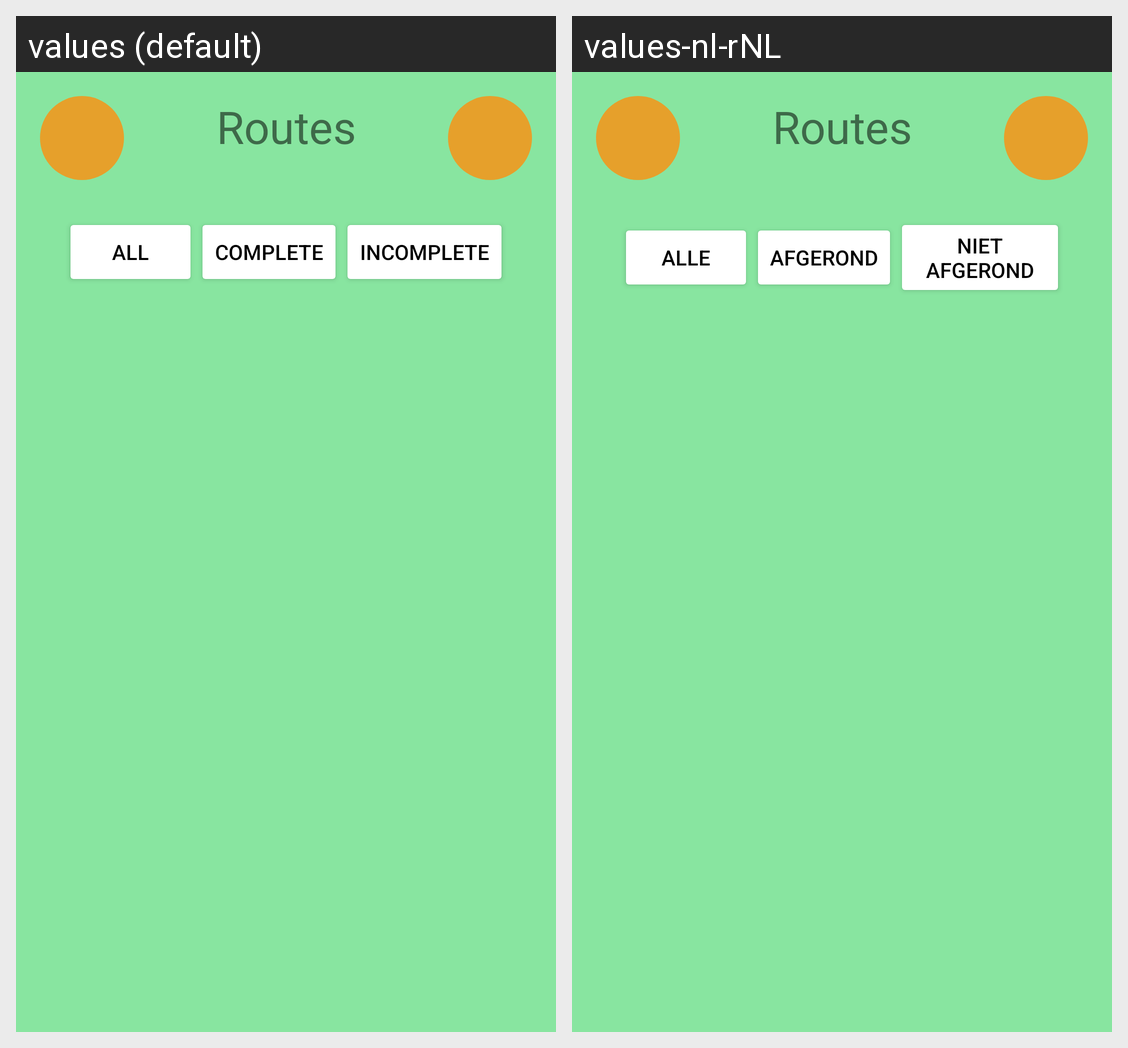

For this localized Android screen grid, give each drawn string resource with its value in every locale shown.
Android screen res/layout/activity_route_screen.xml rendered under 2 locales, left to right: values (default), values-nl-rNL. Device: Nexus 5 (rendered at 1080×1920; each locale shown at half size, 540×960, under a caption strip naming it); theme Theme.CultuurKompas.
Strings drawn on this screen, with the default value and each locale's value (text and hints the layout hard-codes, and strings that could not be matched under every locale, appear in the picture but are not listed):

routeScreenTitle
  values: Routes
  values-nl-rNL: Routes

routeScreenAll
  values: ALL
  values-nl-rNL: ALLE

routeScreenComplete
  values: COMPLETE
  values-nl-rNL: AFGEROND

routeScreenIncomplete
  values: INCOMPLETE
  values-nl-rNL: NIET AFGEROND
